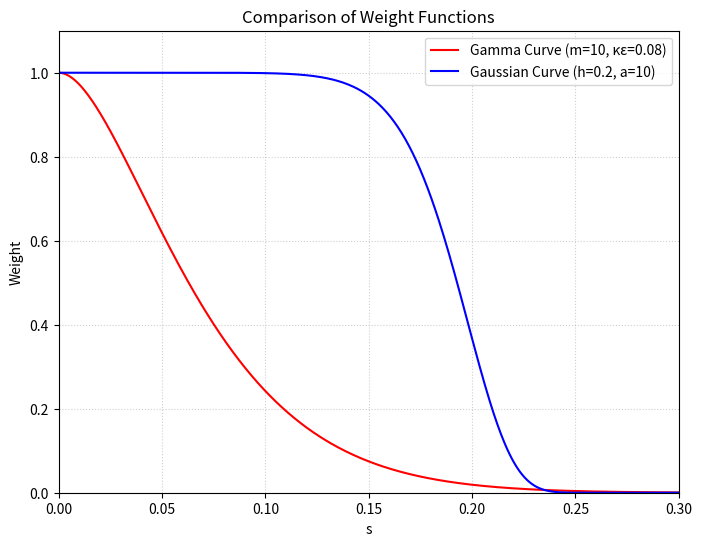

This figure's Python source: (Note: this script raises an exception after producing the figure.)
import numpy as np
import matplotlib.pyplot as plt
import os
def plot_weight_functions(m=10, kappa_epsilon=0.08, h=0.2, a=10):
    s = np.linspace(0, 0.3, 500)
    
    # 1. Polynomial weight function gamma(s)
    cutoff = m * kappa_epsilon
    gamma = np.where(s <= cutoff, 
                     (1 - s/cutoff)**(2*m) * (2*s/kappa_epsilon + 1), 
                     0)
    
    # 2. Exponential function
    exp_curve = np.exp(-(s**a) / (h**a))

    # Plotting
    plt.figure(figsize=(8, 6))
    plt.plot(s, gamma, 'r-', label=f'Gamma Curve (m={m}, κε={kappa_epsilon})')
    plt.plot(s, exp_curve, 'b-', label=f'Gaussian Curve (h={h}, a={a})')
    
    plt.ylim(0, 1.1)
    plt.xlim(0, 0.3)
    plt.xlabel('s')
    plt.ylabel('Weight')
    plt.title('Comparison of Weight Functions')
    plt.grid(True, linestyle=':', alpha=0.6)
    plt.legend()
    folder = "./plots"
    filename = f"weight_plot_m{m}_ke{kappa_epsilon}_h{h}_a{a}.png"
    filepath = os.path.join(folder, filename)
    
    # Save and close
    plt.savefig(filepath, dpi=300)
    plt.close() # Close plot to free up memory if running in a loop
    print(f"Saved: {filepath}")
    plt.show()

# Example: Generate the plot with parameters from Figure 1
plot_weight_functions(m=10, kappa_epsilon=0.08, h=0.2, a=10)
